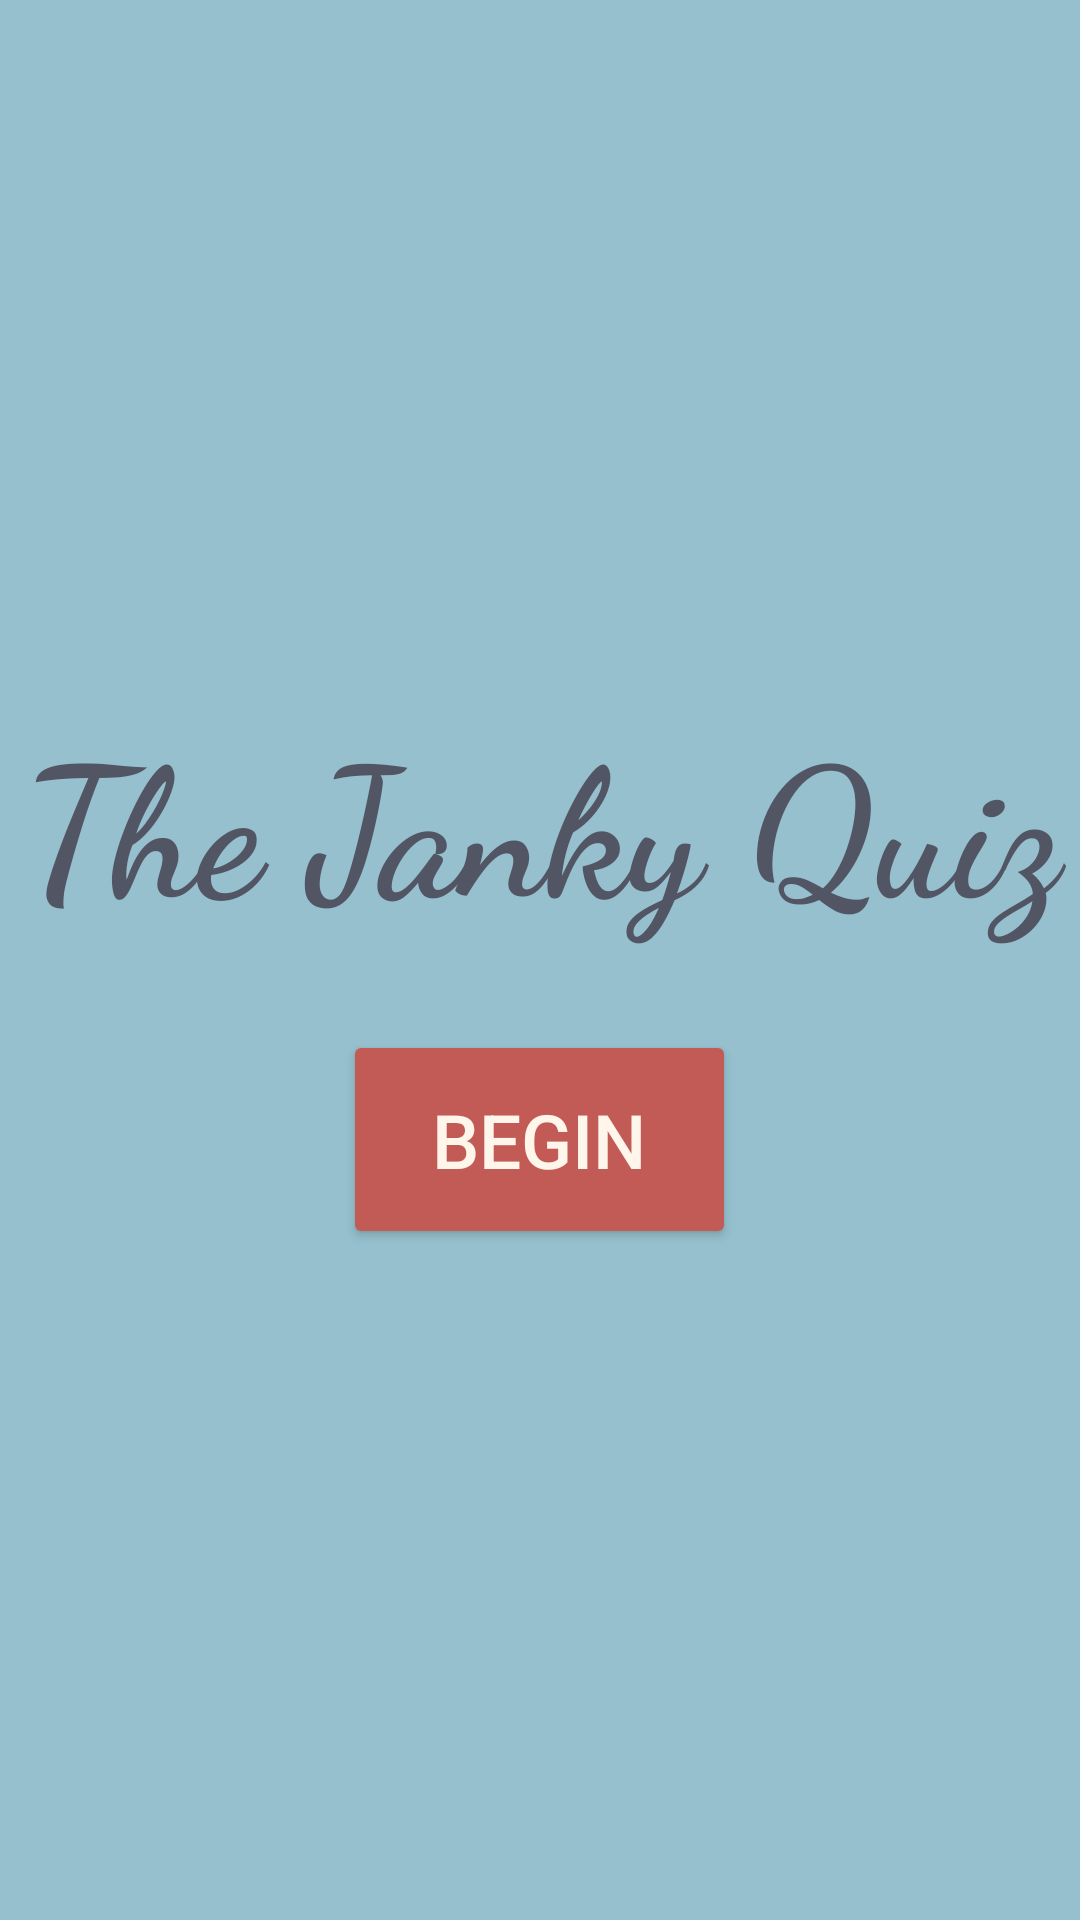

Write the Android layout XML for this screen, with the resource values it uses.
<!-- AndroidManifest.xml: application theme Theme.AppCompat.Light.NoActionBar.Fullscreen -->
<!-- res/layout/activity_main.xml -->
<?xml version="1.0" encoding="utf-8"?>
<LinearLayout xmlns:android="http://schemas.android.com/apk/res/android"
    xmlns:tools="http://schemas.android.com/tools"
    android:layout_width="match_parent"
    android:layout_height="match_parent"
    tools:context=".MainActivity"
    android:background="#96C0CE"
    android:gravity="center"
    android:orientation="vertical">

    <TextView
        android:id="@+id/tvTitle"
        android:layout_width="374dp"
        android:layout_height="120dp"
        android:fontFamily="cursive"
        android:gravity="center"
        android:text="@string/app_name"
        android:textColor="#525564"
        android:textSize="60sp"
        android:textStyle="bold" />

    <Button
        android:id="@+id/btnBegin"
        android:layout_width="131dp"
        android:layout_height="73dp"
        android:layout_margin="10dp"
        android:backgroundTint="#C25B56"
        android:onClick="startGame"
        android:text="@string/btnBegin"
        android:textColor="#FEF6EB"
        android:textSize="25sp"/>


</LinearLayout>
<!-- resources referenced by this layout -->
<resources>
  <string name="app_name">The Janky Quiz</string>
  <string name="btnBegin">Begin</string>
  <style name="Theme.AppCompat.Light.NoActionBar.Fullscreen" parent="@style/Theme.AppCompat.Light.NoActionBar">
          <item name="android:windowNoTitle">true</item>
          <item name="android:windowActionBar">false</item>
          <item name="android:windowFullscreen">true</item>
          <item name="android:windowContentOverlay">@null</item>
      </style>
</resources>
